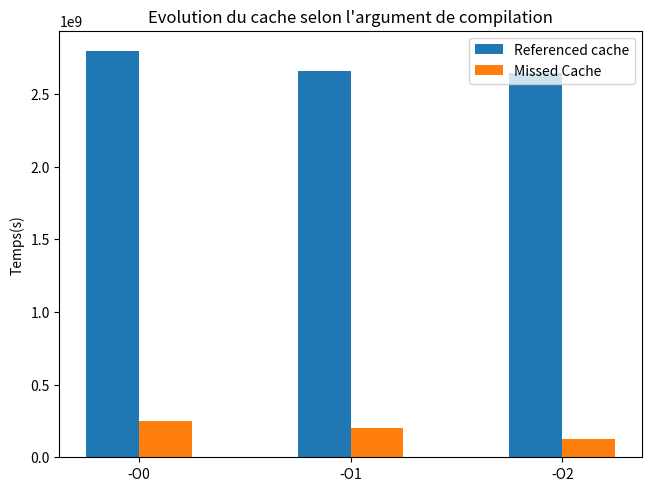
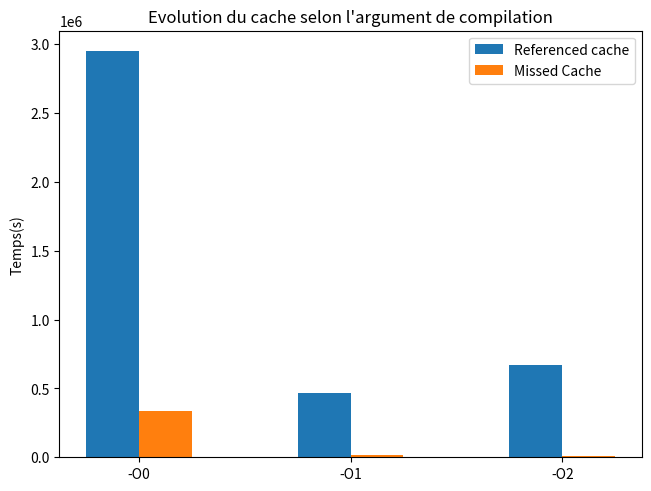
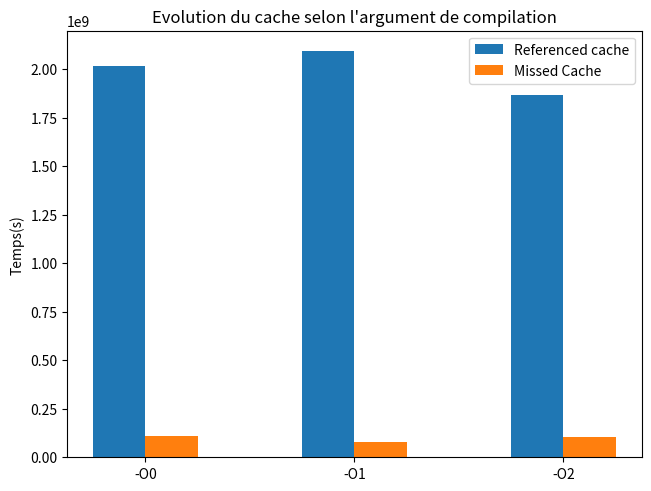
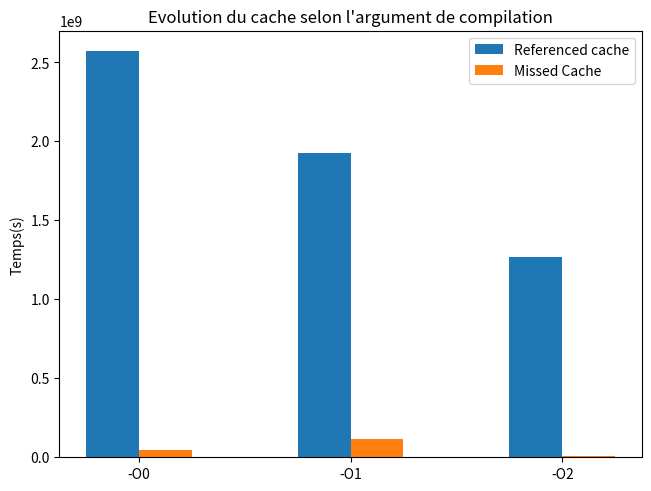

Generate these figures, in order, with matplotlib:
import matplotlib.pyplot as plt
import numpy as np

Labels = ["-O0","-O1","-O2"]
Temps = [2.3,1.5,1.216,0.5,1.19,0.427]

X = {"-O0","-O1","-O2"}
Times = {"Referenced cache":(2795092637,2655327910,2644458510), "Missed Cache":(247380333,204506153,128004925)}

x = np.arange(len(X))
width = 0.25
multiplier = 0

fig,ax = plt.subplots(layout='constrained')

for attribute, measurement in Times.items():
    offset = width*multiplier
    rects = ax.bar(x+offset,measurement, width,label=attribute)
    multiplier +=1

ax.set_xticks(x+width/2,("-O0","-O1","-O2"))
ax.set_ylabel("Temps(s)")
ax.legend()
ax.set_title("Evolution du cache selon l'argument de compilation")

plt.show()

X = {"-O0","-O1","-O2"}
Times = {"Referenced cache":(2949705,470269,666873), "Missed Cache":(339107,16201,9229)}

x = np.arange(len(X))
width = 0.25
multiplier = 0

fig,ax = plt.subplots(layout='constrained')

for attribute, measurement in Times.items():
    offset = width*multiplier
    rects = ax.bar(x+offset,measurement, width,label=attribute)
    multiplier +=1

ax.set_xticks(x+width/2,("-O0","-O1","-O2"))
ax.set_ylabel("Temps(s)")
ax.legend()
ax.set_title("Evolution du cache selon l'argument de compilation")

plt.show()

X = {"-O0","-O1","-O2"}
Times = {"Referenced cache":(2013683251,2092814387,1868605668), "Missed Cache":(111373113,81135456,105368878)}

x = np.arange(len(X))
width = 0.25
multiplier = 0

fig,ax = plt.subplots(layout='constrained')

for attribute, measurement in Times.items():
    offset = width*multiplier
    rects = ax.bar(x+offset,measurement, width,label=attribute)
    multiplier +=1

ax.set_xticks(x+width/2,("-O0","-O1","-O2"))
ax.set_ylabel("Temps(s)")
ax.legend()
ax.set_title("Evolution du cache selon l'argument de compilation")

plt.show()

X = {"-O0","-O1","-O2"}
Times = {"Referenced cache":(2571904876,1927856609,1264639015), "Missed Cache":(47207122,116889605,9257402)}

x = np.arange(len(X))
width = 0.25
multiplier = 0

fig,ax = plt.subplots(layout='constrained')

for attribute, measurement in Times.items():
    offset = width*multiplier
    rects = ax.bar(x+offset,measurement, width,label=attribute)
    multiplier +=1

ax.set_xticks(x+width/2,("-O0","-O1","-O2"))
ax.set_ylabel("Temps(s)")
ax.legend()
ax.set_title("Evolution du cache selon l'argument de compilation")

plt.show()